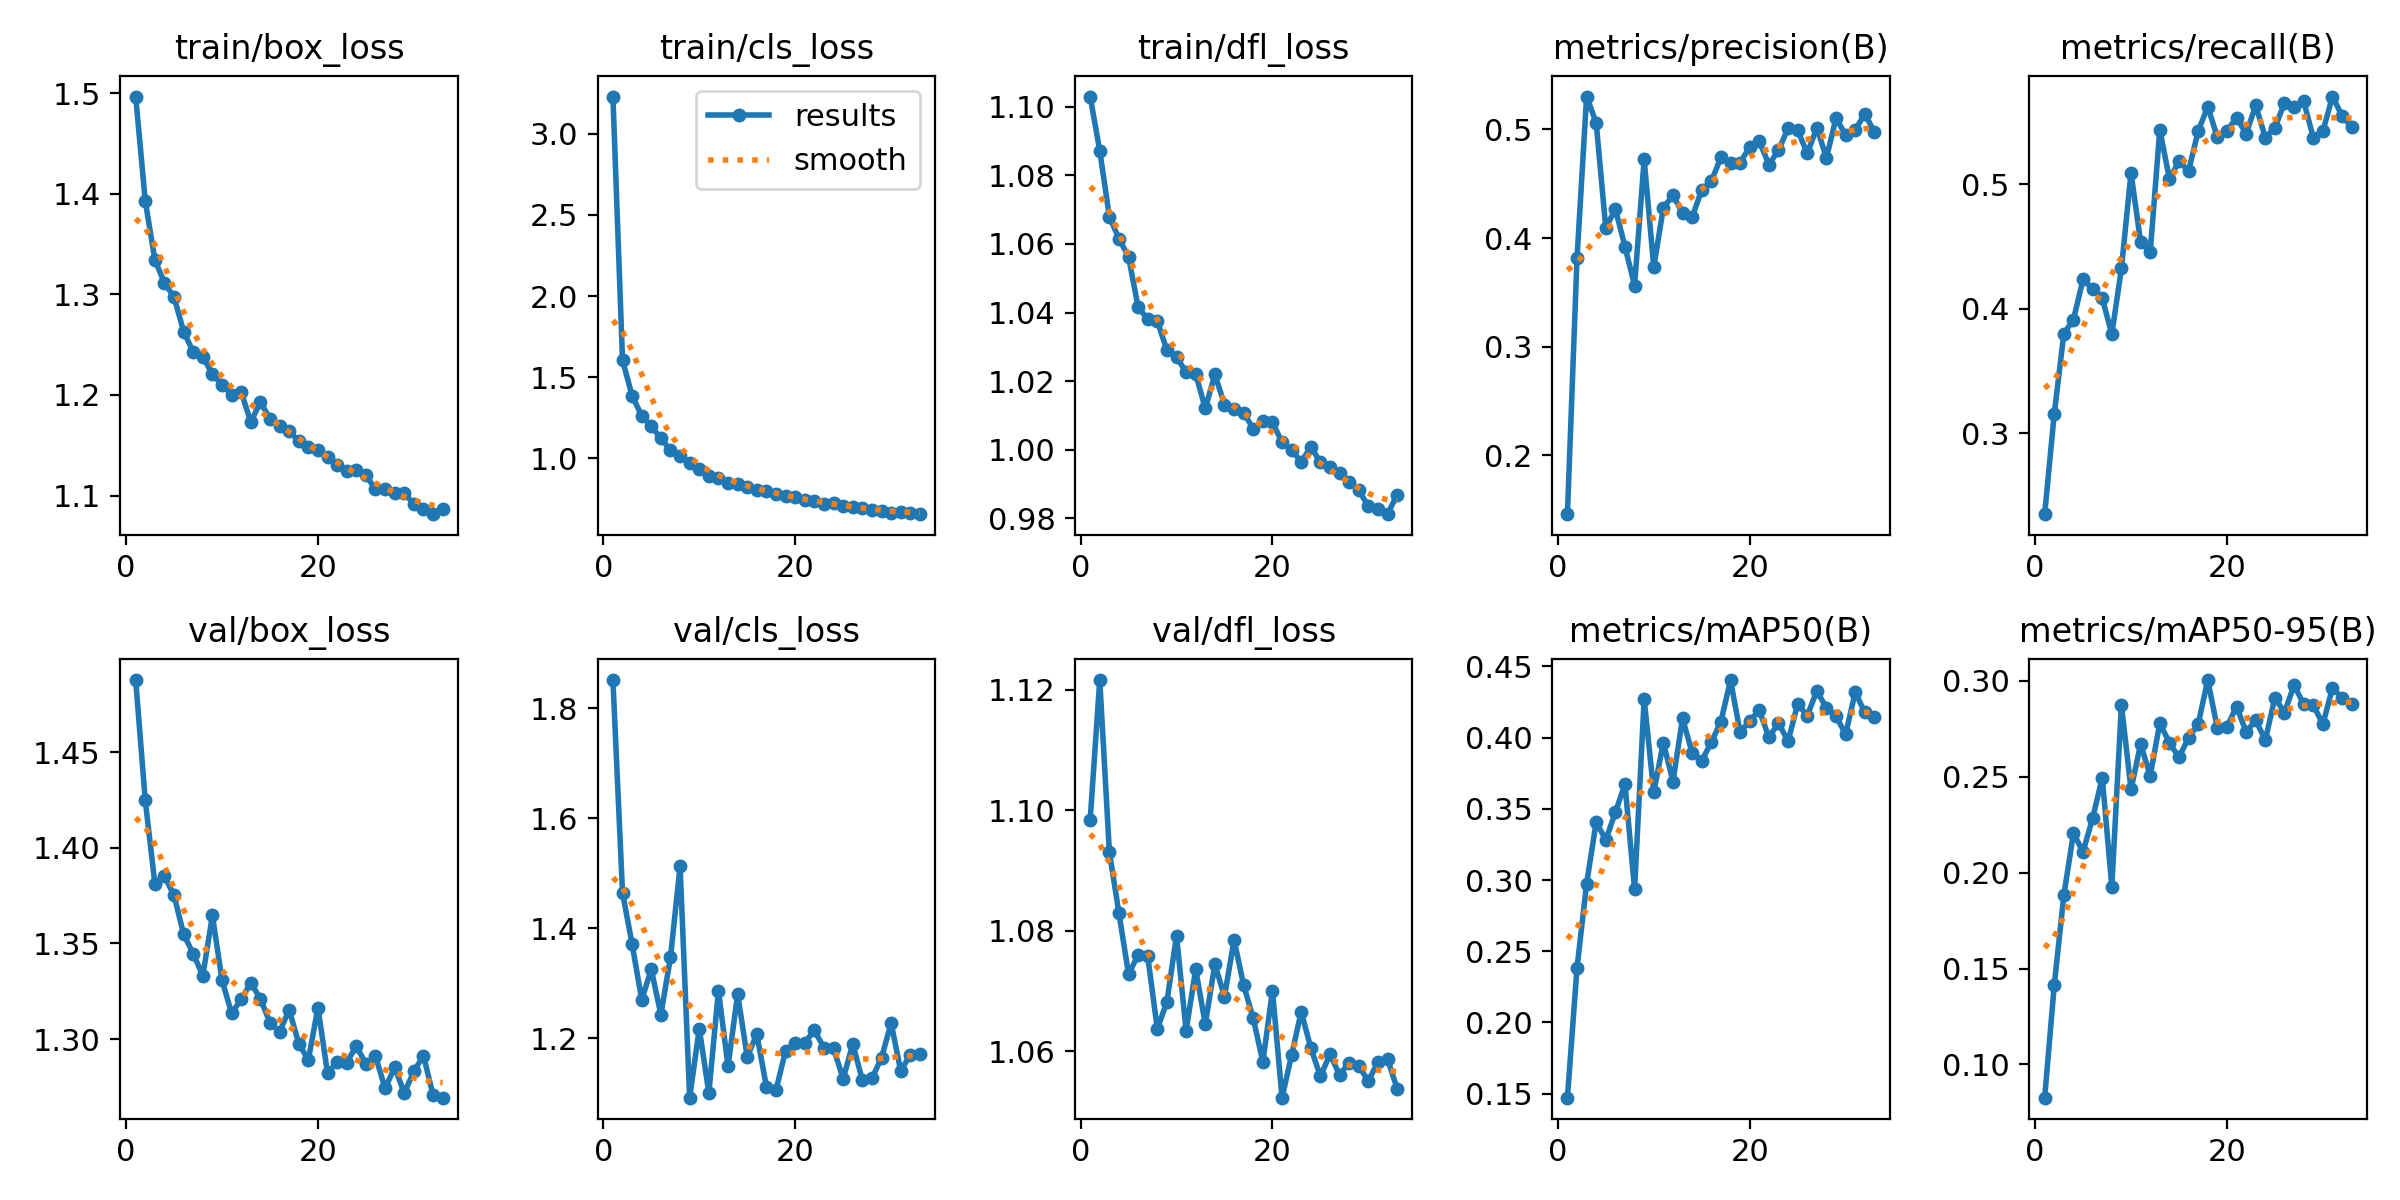

The file beside this chart, header and first rows:
epoch, time, train/box_loss, train/cls_loss, train/dfl_loss, metrics/precision(B), metrics/recall(B), metrics/mAP50(B), metrics/mAP50-95(B), val/box_loss, val/cls_loss, val/dfl_loss, lr/pg0, lr/pg1, lr/pg2
1, 54.83, 1.497, 3.231, 1.103, 0.1459, 0.235, 0.1471, 0.0827, 1.488, 1.851, 1.098, 0.0002071, 0.0002071, 0.0002071
2, 102.8, 1.393, 1.605, 1.087, 0.3814, 0.3158, 0.2383, 0.1414, 1.425, 1.464, 1.122, 0.0004072, 0.0004072, 0.0004072
3, 152.8, 1.334, 1.385, 1.068, 0.5302, 0.38, 0.2975, 0.1883, 1.381, 1.371, 1.093, 0.000599, 0.000599, 0.000599
4, 202.3, 1.311, 1.262, 1.062, 0.506, 0.3913, 0.3407, 0.2205, 1.385, 1.27, 1.083, 0.0005879, 0.0005879, 0.0005879
5, 252.6, 1.297, 1.196, 1.056, 0.4092, 0.4236, 0.3281, 0.2109, 1.375, 1.325, 1.073, 0.0005755, 0.0005755, 0.0005755
6, 300.2, 1.263, 1.123, 1.042, 0.4268, 0.416, 0.3476, 0.2283, 1.355, 1.243, 1.076, 0.0005631, 0.0005631, 0.0005631
7, 352, 1.243, 1.049, 1.038, 0.3922, 0.4084, 0.3673, 0.2495, 1.345, 1.347, 1.076, 0.0005508, 0.0005508, 0.0005508
8, 400.2, 1.238, 1.012, 1.038, 0.3563, 0.3797, 0.2934, 0.1927, 1.333, 1.513, 1.064, 0.0005384, 0.0005384, 0.0005384
9, 447.5, 1.221, 0.9713, 1.029, 0.4725, 0.4324, 0.427, 0.2874, 1.365, 1.092, 1.068, 0.000526, 0.000526, 0.000526
10, 495.7, 1.21, 0.9322, 1.027, 0.3734, 0.509, 0.3616, 0.2433, 1.331, 1.218, 1.079, 0.0005136, 0.0005136, 0.0005136
11, 543.3, 1.2, 0.8928, 1.023, 0.4279, 0.4537, 0.3965, 0.267, 1.313, 1.101, 1.063, 0.0005012, 0.0005012, 0.0005012
12, 591.3, 1.203, 0.8807, 1.022, 0.4395, 0.4453, 0.3691, 0.2505, 1.321, 1.287, 1.074, 0.0004889, 0.0004889, 0.0004889
13, 640.4, 1.173, 0.8467, 1.012, 0.4229, 0.5439, 0.4135, 0.2779, 1.329, 1.149, 1.065, 0.0004765, 0.0004765, 0.0004765
14, 689.4, 1.193, 0.8429, 1.022, 0.4191, 0.5044, 0.3893, 0.2677, 1.321, 1.28, 1.074, 0.0004641, 0.0004641, 0.0004641
15, 737.5, 1.176, 0.8229, 1.013, 0.4444, 0.5185, 0.3837, 0.2601, 1.309, 1.166, 1.069, 0.0004518, 0.0004518, 0.0004518
16, 784.9, 1.17, 0.8055, 1.012, 0.4522, 0.5106, 0.3967, 0.2702, 1.304, 1.207, 1.079, 0.0004394, 0.0004394, 0.0004394
17, 833.2, 1.164, 0.7982, 1.011, 0.4743, 0.5426, 0.4112, 0.2774, 1.315, 1.112, 1.071, 0.000427, 0.000427, 0.000427
18, 882.2, 1.154, 0.7776, 1.006, 0.4693, 0.5623, 0.4404, 0.3004, 1.298, 1.106, 1.065, 0.0004146, 0.0004146, 0.0004146
19, 932.5, 1.148, 0.7665, 1.008, 0.4691, 0.5379, 0.4039, 0.2753, 1.289, 1.178, 1.058, 0.0004022, 0.0004022, 0.0004022
20, 980.1, 1.145, 0.7581, 1.008, 0.4841, 0.5428, 0.4116, 0.276, 1.316, 1.191, 1.07, 0.0003899, 0.0003899, 0.0003899
21, 1028, 1.138, 0.7414, 1.002, 0.4893, 0.5535, 0.4193, 0.2865, 1.282, 1.192, 1.052, 0.0003775, 0.0003775, 0.0003775
22, 1076, 1.13, 0.7347, 0.9999, 0.4677, 0.5405, 0.4002, 0.2733, 1.288, 1.214, 1.059, 0.0003651, 0.0003651, 0.0003651
23, 1127, 1.124, 0.7192, 0.9964, 0.4806, 0.5634, 0.4103, 0.2794, 1.288, 1.183, 1.067, 0.0003527, 0.0003527, 0.0003527
24, 1177, 1.125, 0.7207, 1.001, 0.5013, 0.5376, 0.3974, 0.2691, 1.296, 1.182, 1.061, 0.0003404, 0.0003404, 0.0003404
25, 1228, 1.12, 0.7065, 0.9962, 0.4993, 0.5454, 0.4237, 0.2911, 1.287, 1.126, 1.056, 0.000328, 0.000328, 0.000328
26, 1276, 1.106, 0.697, 0.9948, 0.4779, 0.5654, 0.4154, 0.2834, 1.291, 1.19, 1.06, 0.0003156, 0.0003156, 0.0003156
27, 1327, 1.106, 0.6949, 0.9931, 0.5014, 0.5618, 0.4328, 0.2978, 1.274, 1.124, 1.056, 0.0003033, 0.0003033, 0.0003033
28, 1376, 1.102, 0.6812, 0.9905, 0.4738, 0.5667, 0.4209, 0.2877, 1.285, 1.127, 1.058, 0.0002909, 0.0002909, 0.0002909
29, 1423, 1.102, 0.6768, 0.9881, 0.5103, 0.5375, 0.415, 0.2874, 1.272, 1.165, 1.058, 0.0002785, 0.0002785, 0.0002785
30, 1471, 1.092, 0.6614, 0.9834, 0.495, 0.5426, 0.4024, 0.2773, 1.283, 1.228, 1.055, 0.0002661, 0.0002661, 0.0002661
31, 1520, 1.086, 0.6659, 0.9828, 0.4995, 0.5705, 0.4318, 0.2962, 1.291, 1.141, 1.058, 0.0002538, 0.0002538, 0.0002538
32, 1568, 1.081, 0.6604, 0.9812, 0.5143, 0.555, 0.4177, 0.291, 1.271, 1.17, 1.059, 0.0002414, 0.0002414, 0.0002414
33, 1616, 1.086, 0.6547, 0.9869, 0.4976, 0.5458, 0.4142, 0.2877, 1.269, 1.172, 1.054, 0.000229, 0.000229, 0.000229
